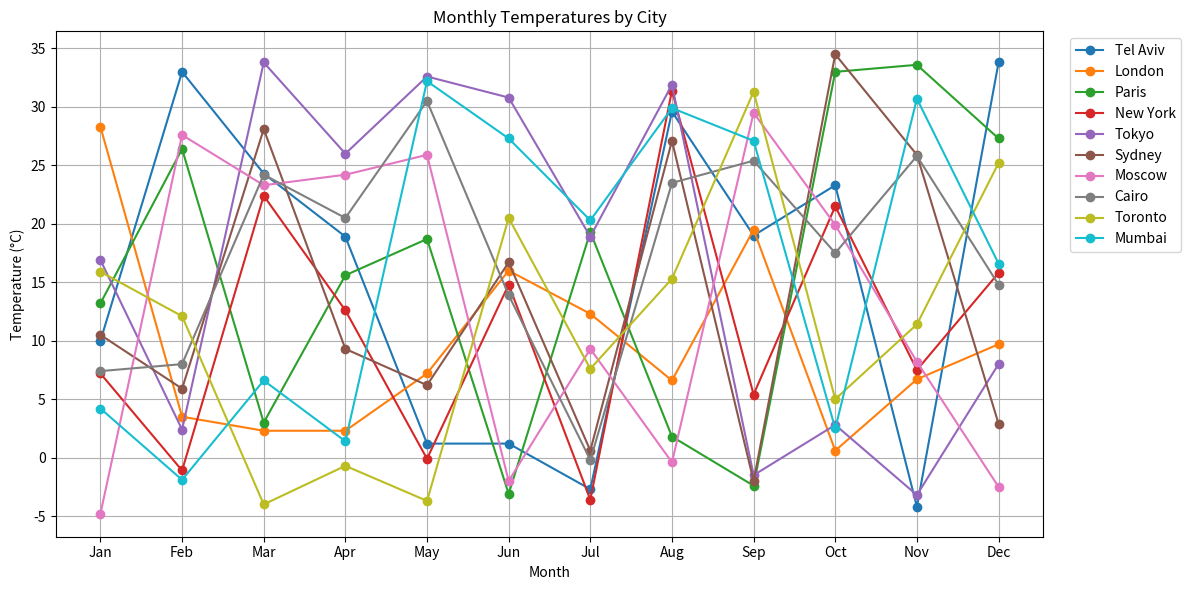
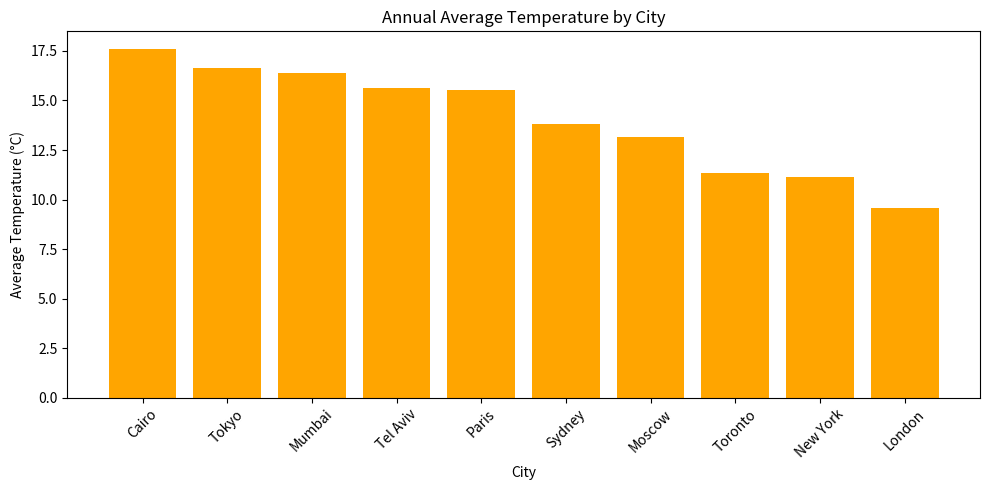
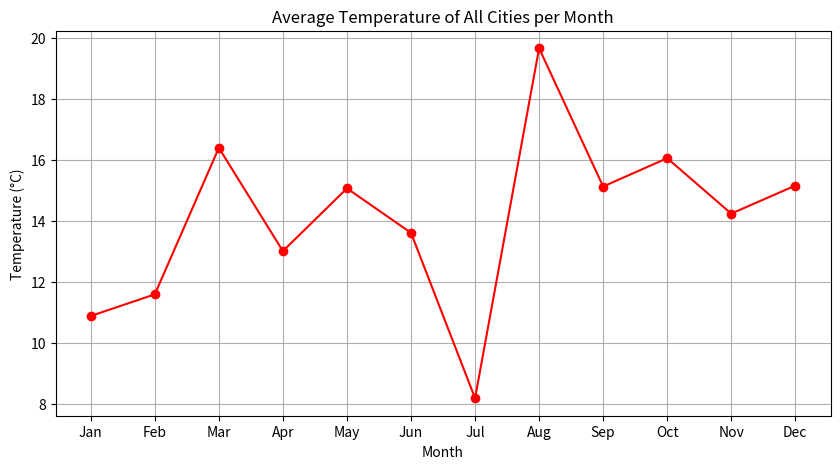

Source code (Python) for these figures, in order:
import numpy as np
# numpy for generating the data
import pandas as pd
# pandas for the table
import matplotlib.pyplot as plt
# matplotlib for the charts

# seed makes the random numbers the same every time I run the notebook
np.random.seed(42)
# np.random.uniform(-5, 35, (10, 12)) gives random temperatures between -5 and 35, 10 cities x 12 months
data = np.random.uniform(-5, 35, (10, 12))

cities = ['Tel Aviv', 'London', 'Paris', 'New York', 'Tokyo', 'Sydney', 'Moscow', 'Cairo', 'Toronto', 'Mumbai']
months = ['Jan', 'Feb', 'Mar', 'Apr', 'May', 'Jun', 'Jul', 'Aug', 'Sep', 'Oct', 'Nov', 'Dec']

# DataFrame with cities as rows (index) and months as columns
df = pd.DataFrame(data, index=cities, columns=months).round(1)
df

# mean(axis=1) takes the average across the columns, so one value per city
annual_avg = df.mean(axis=1).round(2)
annual_avg.sort_values(ascending=False)

# idxmax() / idxmin() give the city name with the highest / lowest average
hottest = annual_avg.idxmax()
coldest = annual_avg.idxmin()
print(f'Highest average: {hottest} ({annual_avg[hottest]} °C)')
print(f'Lowest average: {coldest} ({annual_avg[coldest]} °C)')

# line plot: one line per city, months on the x axis
plt.figure(figsize=(12, 6))
for city in df.index:
    plt.plot(months, df.loc[city], marker='o', label=city)
# Another way without a loop: .T turns the cities into columns, so one plot call draws one line per city
# plt.plot(months, df.T.values, marker='o')   # one call draws all 10 lines
# plt.legend(df.index)                        # city names for the legend
plt.title('Monthly Temperatures by City')
plt.xlabel('Month')
plt.ylabel('Temperature (°C)')
plt.legend(bbox_to_anchor=(1.02, 1), loc='upper left')
plt.grid(True)
plt.tight_layout()
plt.show()

# bar chart of the annual average for each city, sorted from hot to cold
sorted_avg = annual_avg.sort_values(ascending=False)
plt.figure(figsize=(10, 5))
plt.bar(sorted_avg.index, sorted_avg.values, color='orange')
plt.title('Annual Average Temperature by City')
plt.xlabel('City')
plt.ylabel('Average Temperature (°C)')
plt.xticks(rotation=45)
plt.tight_layout()
plt.show()

# monthly average across all cities, to see if there is a trend over the year
monthly_avg = df.mean(axis=0)
plt.figure(figsize=(10, 5))
plt.plot(months, monthly_avg, marker='o', color='red')
plt.title('Average Temperature of All Cities per Month')
plt.xlabel('Month')
plt.ylabel('Temperature (°C)')
plt.grid(True)
plt.show()
print('Warmest month:', monthly_avg.idxmax(), '| Coldest month:', monthly_avg.idxmin())
